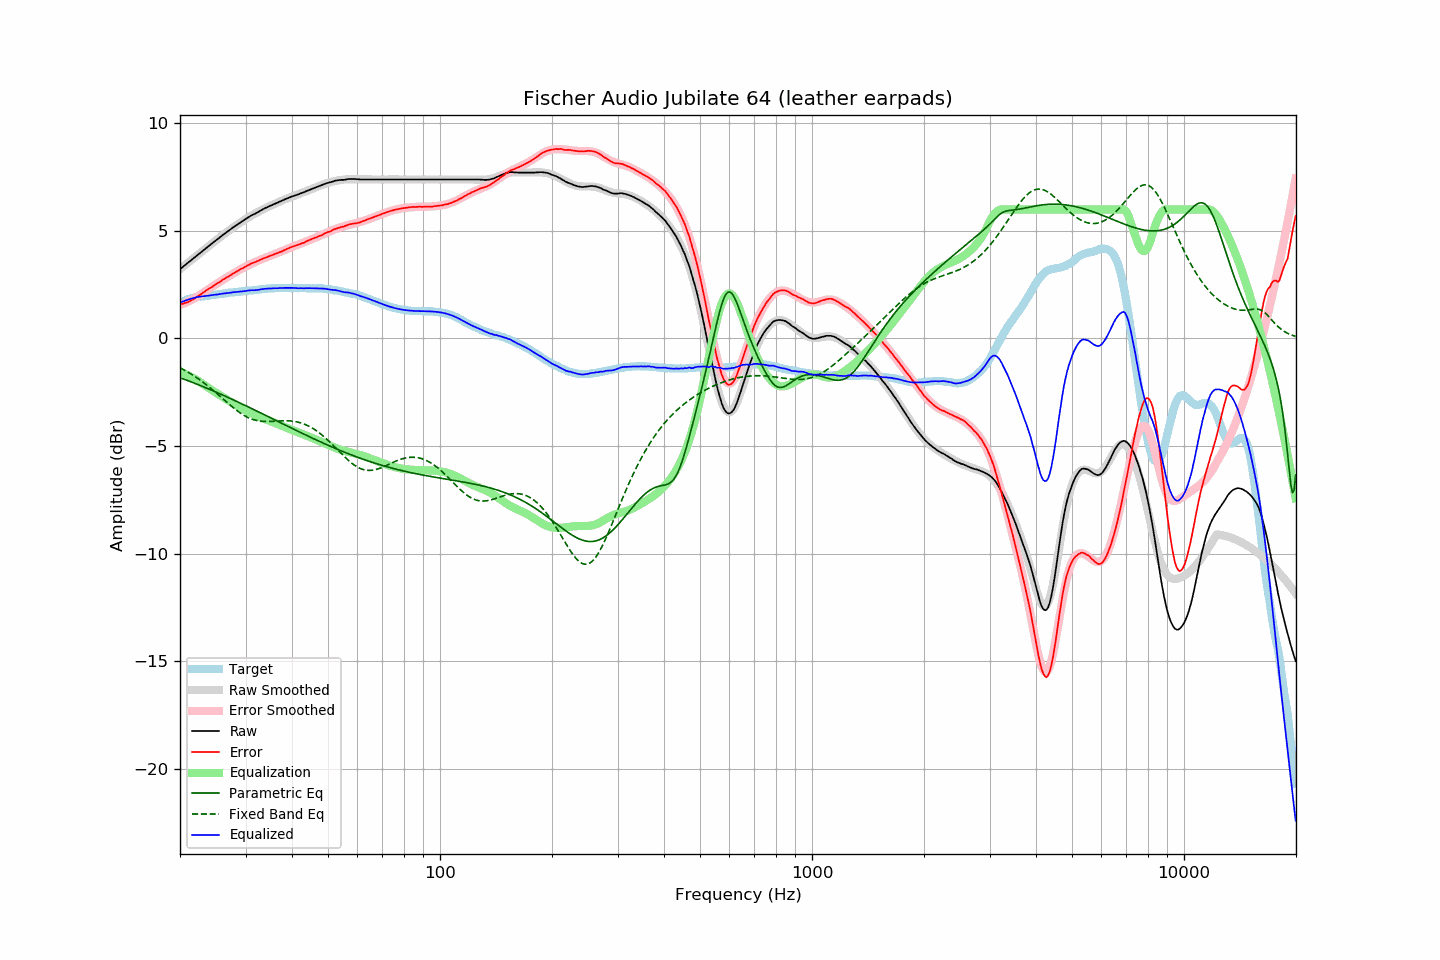

Data behind this chart, as committed beside it:
frequency, raw, error, smoothed, error_smoothed, equalization, parametric_eq, fixed_band_eq, equalized_raw, equalized_smoothed, target
20.00, 3.22, 1.58, 3.22, 1.56, -1.56, -1.82, -1.36, 1.67, 1.67, 1.64
20.20, 3.28, 1.60, 3.28, 1.59, -1.59, -1.85, -1.40, 1.70, 1.70, 1.68
20.40, 3.34, 1.62, 3.34, 1.62, -1.62, -1.88, -1.44, 1.73, 1.73, 1.72
20.61, 3.40, 1.65, 3.40, 1.65, -1.65, -1.91, -1.48, 1.75, 1.76, 1.75
20.81, 3.46, 1.67, 3.46, 1.68, -1.68, -1.93, -1.52, 1.78, 1.78, 1.79
21.02, 3.52, 1.69, 3.52, 1.72, -1.72, -1.96, -1.57, 1.81, 1.81, 1.83
21.23, 3.58, 1.73, 3.58, 1.75, -1.75, -1.99, -1.61, 1.83, 1.83, 1.85
21.44, 3.64, 1.77, 3.64, 1.79, -1.79, -2.02, -1.66, 1.85, 1.85, 1.87
21.66, 3.70, 1.81, 3.70, 1.83, -1.83, -2.05, -1.70, 1.87, 1.88, 1.89
21.87, 3.76, 1.86, 3.76, 1.87, -1.87, -2.08, -1.75, 1.90, 1.89, 1.90
22.09, 3.82, 1.90, 3.82, 1.91, -1.91, -2.11, -1.80, 1.91, 1.91, 1.92
22.31, 3.88, 1.95, 3.88, 1.95, -1.95, -2.14, -1.85, 1.93, 1.93, 1.93
22.54, 3.94, 2.00, 3.94, 2.00, -2.00, -2.17, -1.91, 1.94, 1.94, 1.94
22.76, 4.00, 2.05, 4.00, 2.05, -2.05, -2.20, -1.96, 1.95, 1.95, 1.95
22.99, 4.06, 2.11, 4.06, 2.10, -2.10, -2.23, -2.02, 1.96, 1.96, 1.95
23.22, 4.12, 2.16, 4.12, 2.16, -2.16, -2.26, -2.07, 1.97, 1.97, 1.96
23.45, 4.18, 2.21, 4.18, 2.21, -2.21, -2.29, -2.13, 1.98, 1.98, 1.97
23.69, 4.24, 2.26, 4.24, 2.26, -2.26, -2.32, -2.19, 1.99, 1.99, 1.98
23.92, 4.30, 2.32, 4.30, 2.31, -2.31, -2.35, -2.25, 2.00, 2.00, 1.99
24.16, 4.36, 2.36, 4.36, 2.36, -2.36, -2.38, -2.31, 2.01, 2.01, 2.01
24.40, 4.42, 2.40, 4.42, 2.41, -2.41, -2.42, -2.37, 2.02, 2.02, 2.03
24.65, 4.48, 2.46, 4.48, 2.46, -2.46, -2.45, -2.44, 2.03, 2.02, 2.03
24.89, 4.54, 2.51, 4.54, 2.50, -2.50, -2.48, -2.50, 2.04, 2.04, 2.04
25.14, 4.59, 2.55, 4.60, 2.55, -2.55, -2.51, -2.56, 2.04, 2.05, 2.05
25.39, 4.65, 2.60, 4.66, 2.60, -2.60, -2.54, -2.63, 2.05, 2.06, 2.06
25.65, 4.71, 2.64, 4.71, 2.65, -2.65, -2.58, -2.70, 2.07, 2.07, 2.07
25.91, 4.77, 2.70, 4.77, 2.69, -2.69, -2.61, -2.76, 2.08, 2.08, 2.07
26.16, 4.83, 2.75, 4.83, 2.74, -2.74, -2.64, -2.83, 2.09, 2.09, 2.08
26.43, 4.88, 2.79, 4.89, 2.79, -2.79, -2.68, -2.89, 2.09, 2.10, 2.09
26.69, 4.94, 2.84, 4.94, 2.83, -2.83, -2.71, -2.96, 2.11, 2.11, 2.10
26.96, 4.99, 2.87, 5.00, 2.88, -2.88, -2.75, -3.02, 2.11, 2.12, 2.12
27.23, 5.05, 2.92, 5.05, 2.92, -2.92, -2.78, -3.09, 2.13, 2.13, 2.13
27.50, 5.10, 2.96, 5.10, 2.97, -2.97, -2.81, -3.15, 2.13, 2.13, 2.14
27.77, 5.16, 3.02, 5.16, 3.01, -3.01, -2.85, -3.21, 2.15, 2.14, 2.14
28.05, 5.21, 3.05, 5.21, 3.06, -3.06, -2.88, -3.27, 2.15, 2.15, 2.16
28.33, 5.26, 3.11, 5.26, 3.10, -3.10, -2.92, -3.33, 2.16, 2.16, 2.16
28.62, 5.31, 3.15, 5.32, 3.15, -3.15, -2.95, -3.38, 2.17, 2.17, 2.17
28.90, 5.36, 3.19, 5.37, 3.19, -3.19, -2.99, -3.44, 2.18, 2.18, 2.18
29.19, 5.41, 3.24, 5.42, 3.23, -3.23, -3.02, -3.49, 2.18, 2.19, 2.18
29.48, 5.46, 3.26, 5.47, 3.27, -3.27, -3.06, -3.54, 2.19, 2.19, 2.20
29.78, 5.51, 3.31, 5.51, 3.31, -3.31, -3.09, -3.58, 2.20, 2.20, 2.20
30.08, 5.56, 3.35, 5.56, 3.35, -3.35, -3.13, -3.62, 2.21, 2.21, 2.21
30.38, 5.61, 3.40, 5.60, 3.39, -3.39, -3.17, -3.66, 2.22, 2.22, 2.21
30.68, 5.65, 3.42, 5.65, 3.43, -3.43, -3.20, -3.70, 2.23, 2.22, 2.23
30.99, 5.70, 3.47, 5.69, 3.46, -3.46, -3.24, -3.73, 2.24, 2.23, 2.23
31.30, 5.74, 3.50, 5.74, 3.50, -3.50, -3.27, -3.76, 2.25, 2.24, 2.24
31.61, 5.77, 3.53, 5.78, 3.53, -3.53, -3.31, -3.78, 2.24, 2.25, 2.25
31.93, 5.81, 3.56, 5.82, 3.57, -3.57, -3.35, -3.80, 2.25, 2.26, 2.26
32.24, 5.85, 3.60, 5.86, 3.60, -3.60, -3.38, -3.82, 2.26, 2.27, 2.25
32.57, 5.89, 3.62, 5.90, 3.63, -3.63, -3.42, -3.83, 2.26, 2.27, 2.27
32.89, 5.94, 3.66, 5.94, 3.66, -3.66, -3.46, -3.84, 2.28, 2.28, 2.28
33.22, 5.98, 3.69, 5.98, 3.69, -3.69, -3.49, -3.85, 2.29, 2.29, 2.29
33.55, 6.02, 3.73, 6.02, 3.72, -3.72, -3.53, -3.86, 2.30, 2.30, 2.30
33.89, 6.06, 3.76, 6.05, 3.75, -3.75, -3.57, -3.86, 2.31, 2.30, 2.31
34.23, 6.09, 3.78, 6.09, 3.78, -3.78, -3.60, -3.86, 2.31, 2.31, 2.31
34.57, 6.13, 3.81, 6.13, 3.81, -3.81, -3.64, -3.86, 2.32, 2.32, 2.32
34.92, 6.16, 3.84, 6.16, 3.84, -3.84, -3.68, -3.86, 2.33, 2.32, 2.32
35.27, 6.19, 3.86, 6.20, 3.87, -3.87, -3.71, -3.85, 2.33, 2.33, 2.33
35.62, 6.23, 3.90, 6.23, 3.90, -3.90, -3.75, -3.85, 2.34, 2.34, 2.34
35.97, 6.26, 3.93, 6.27, 3.93, -3.93, -3.79, -3.85, 2.34, 2.34, 2.34
... 635 more rows
